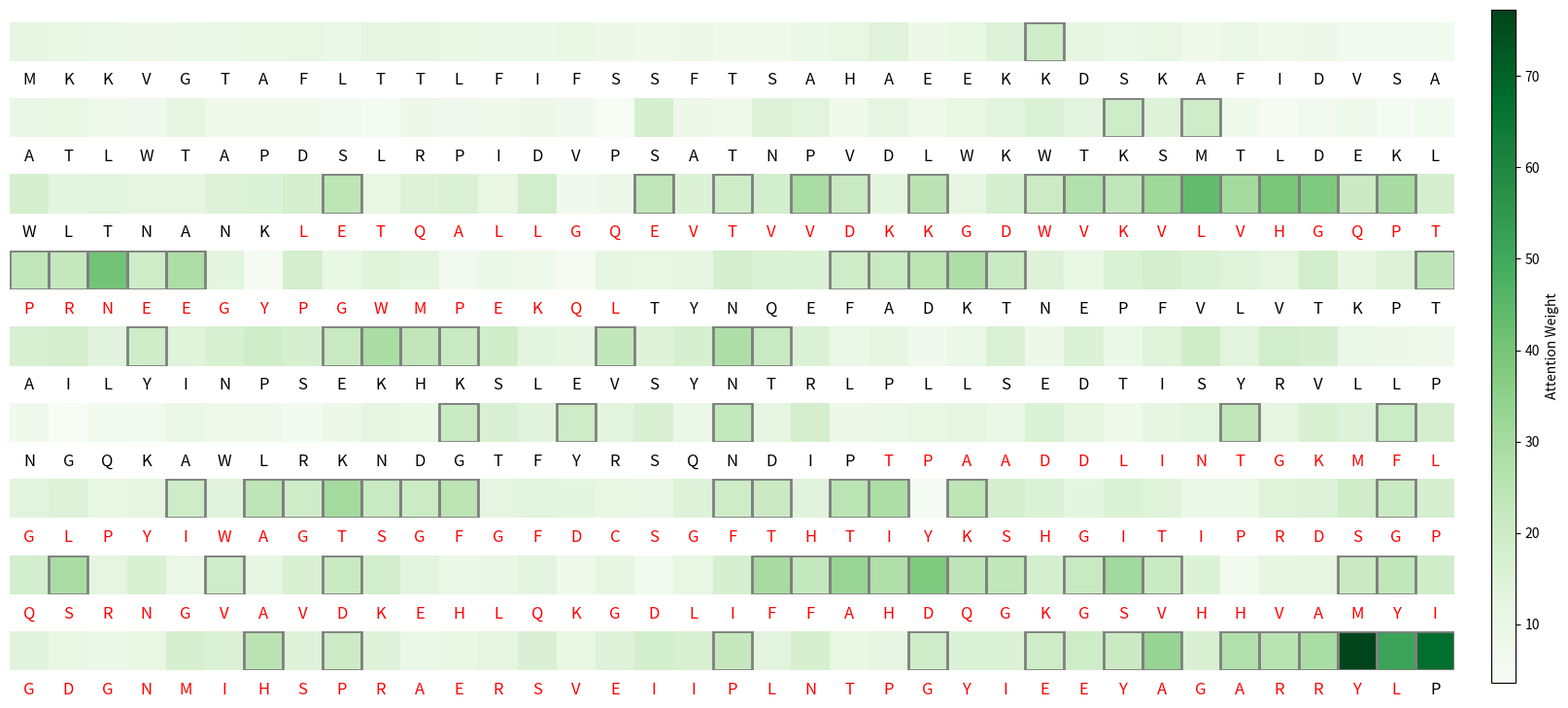

Generate this figure with matplotlib:
# -*- coding: utf-8 -*-
"""
Created on Thu Jul 17 23:22:31 2025

@author: Lenovo
"""
# -*- coding: utf-8 -*-
"""
Created on Thu Jul 17 23:06:23 2025
@author: Lenovo
"""
import numpy as np
import matplotlib.pyplot as plt
import seaborn as sns
from matplotlib.gridspec import GridSpec
from matplotlib.patches import Rectangle


num_amino_acids = 333
amino_acids = ("MKKVGTAFLTTLFIFSSFTSAHAEEKKDSKAFIDVSAATLWTAPDSLRPIDVPSATNPVDLWK"
               "WTKSMTLDEKLWLTNANKLETQALLGQEVTVVDKKGDWVKVLVHGQPTPRNEEGYPGWMPEKQL"
               "TYNQEFADKTNEPFVLVTKPTAILYINPSEKHKSLEVSYNTRLPLLSEDTISYRVLLPNGQKAW"
               "LRKNDGTFYRSQNDIPTPAADDLINTGKMFLGLPYIWAGTSGFGFDCSGFTHTIYKSHGITIPR"
               "DSGPQSRNGVAVDKEHLQKGDLIFFAHDQGKGSVHHVAMYIGDGNMIHSPRAERSVEIIPLNTP"
               "GYIEEYAGARRYLP")
attention_weights = [12.20253251,10.51032326,10.12851756,8.561765503,9.320245528,
                     9.826717788,11.06329859,11.2050012,9.99823057,12.73300329,
                     12.30923681,10.88505427,9.089312223,9.510471746,10.55587314,
                     8.307916473,7.389943396,8.608784856,7.531535296,7.72354469,
                     9.634420717,11.65476207,14.42437033,8.879970704,10.5469309,
                     15.35563861,20.16044921,11.85001505,10.19868613,11.49869546,
                     7.572383535,10.05473416,8.176468662,8.500080923,6.93701881,
                     6.956203439,6.784053311,10.39136418,10.78183422,8.037607876,
                     7.29474034,11.84069411,7.407710516,7.446286818,7.840656564,
                     6.128981958,5.596299369,8.5445786,7.084141053,7.388666856,
                     8.502228503,7.313704732,4.109904378,17.82669007,8.648018704,
                     7.949070674,14.92661913,13.61032188,7.834020663,12.95496551,
                     8.033592272,11.24721236,13.75947875,15.9002159,13.45009981,
                     20.03632463,15.19808936,19.92824869,7.705525629,4.715816951,
                     6.476931258,8.07375733,5.254147866,6.639122423,17.85644565,
                     13.24359658,13.64344993,11.81183198,11.81836979,15.20966989,
                     15.43721542,18.25841571,24.5553119,11.31104341,15.06047149,
                     15.79347866,11.59534421,18.57154008,7.25254241,8.42538147,
                     23.71867446,15.52032176,19.56035913,18.33355803,29.18387341,
                     21.9244327,13.10081604,25.31101647,12.14250326,17.54681682,
                     20.83008427,27.13615473,23.48719882,31.6274362,43.52346342,
                     30.08729288,39.25416466,37.85404862,21.12988623,29.59121573,
                     17.84993134,23.8278565,22.3480139,40.8446353,20.2664838,
                     28.61947694,13.25997274,4.638180931,17.73010002,10.91950101,
                     14.37765126,13.38454502,6.307209834,9.546101181,8.14024537,
                     5.001823637,11.82463446,11.41704845,12.14653896,18.12540043,
                     15.7662075,15.63814378,19.50435559,21.83485068,24.77993589,
                     28.50633233,21.47848208,14.90510896,10.59202705,15.83073536,
                     18.17933621,16.12830252,14.5769086,12.66637763,18.58259426,
                     12.15925266,15.15624755,24.11355456,16.6521338,18.03311586,
                     14.11570847,19.88421339,14.39315015,17.02879677,19.33416565,
                     17.58297123,21.97110695,28.71068386,23.80666405,21.65085386,
                     19.14869486,13.09904699,11.91898521,23.21562107,15.00199887,
                     17.65874858,28.01698116,21.98621107,16.17699444,9.752824898,
                     12.0896356,7.291070075,10.07680187,16.08089337,8.955576156,
                     15.55591039,9.120886059,14.46113387,19.42342733,13.775545,
                     18.60791333,17.66003542,10.17768152,8.644426986,7.932506784,
                     7.755962725,3.602880409,6.747155347,6.221035175,9.917285159,
                     8.09503769,7.778897152,5.655397396,8.394005043,12.73763071,
                     10.7006621,21.16944398,16.29933542,14.17697708,19.51244298,
                     13.43015484,16.77818849,10.08457031,22.7711838,12.50431435,
                     18.12077714,8.47410678,10.11513295,11.59463703,12.3311941,
                     9.932361207,16.04245954,12.91507911,8.037351642,11.99375792,
                     13.82673628,24.00559137,12.66388472,16.62477225,15.28473381,
                     20.60922605,18.17472725,13.40859672,14.86893426,11.17481479,
                     12.81617236,19.73232284,14.13202012,24.39316308,19.74931316,
                     30.53474333,21.77981211,20.85119704,24.67235864,12.7696711,
                     13.86922338,13.20638118,10.9222345,10.4326233,14.97686087,
                     19.93381376,20.98023226,14.15322454,24.95847041,28.44918548,
                     5.273447426,24.41856093,17.88440374,15.59399344,13.17162665,
                     16.2268597,14.55292185,9.666294571,9.66126664,14.6218527,
                     15.03120582,19.2930699,21.39333871,17.57755953,18.34516437,
                     28.95961573,12.57196663,16.69455995,9.928369366,19.63168126,
                     12.02174017,16.80217762,21.47256627,18.80905727,13.61670591,
                     9.07899271,10.24583719,13.45416442,8.085693676,12.10178565,
                     6.868134206,11.28229506,17.16707284,29.97538764,22.81550679,
                     32.78560889,27.59058168,38.10604276,24.22833757,23.33603853,
                     18.12142478,21.9282575,31.01285119,21.36524396,15.50106513,
                     6.299622283,12.23043151,12.36856968,20.91165793,23.65512179,
                     19.32029637,14.08545017,10.65201965,9.483939209,11.61811516,
                     17.27311899,16.23829201,25.31042061,14.87502296,20.41783518,
                     14.86769061,9.971304871,10.83367678,12.35390553,16.39054225,
                     10.9103483,14.91846634,18.35950139,16.62242673,22.50262301,
                     13.43111197,17.94122147,10.84938055,12.40455356,19.50506225,
                     15.65127531,15.46869203,19.83903175,19.43175225,21.00210195,
                     32.99719437,16.78733759,26.9615379,25.43692106,29.13538826,
                     77.25403014,51.62239321,67.36467599] 

# 参数设置
chunk_size = 37  # 每行显示的氨基酸数
cmap = "Greens"  # 热图配色
aa_fontsize = 12  # 氨基酸标签字号
pos_fontsize = 14  # 编号字号
fig_width = 20    # 图形总宽度
row_height = 1  # 每行高度（热图+标签）
cbar_width = 0.01 # 颜色条宽度

# 计算分块数
n_chunks = int(np.ceil(num_amino_acids / chunk_size))

# 创建图形
fig = plt.figure(figsize=(fig_width, row_height * n_chunks))
gs = GridSpec(n_chunks, 2, figure=fig, 
             width_ratios=[12, cbar_width*fig_width], 
             wspace=0.05)  # 主图与颜色条的间距

# 计算全局颜色范围
vmin, vmax = np.min(attention_weights), np.max(attention_weights)

# 绘制每行热图

# 绘制每行热图
for i in range(n_chunks):
    start = i * chunk_size
    end = min((i + 1) * chunk_size, num_amino_acids)
    current_chunk_size = end - start
    
    # --- 主热图区域 ---
    ax_main = fig.add_subplot(gs[i, 0])
    
    # 生成热图数据（保持宽度一致）
    heatmap_data = np.full((1, chunk_size), np.nan)
    heatmap_data[0, :current_chunk_size] = attention_weights[start:end]
    
    # 绘制热图
    sns.heatmap(
        heatmap_data,
        cmap=cmap,
        annot=False,
        cbar=False,
        square=True,
        ax=ax_main,
        vmin=vmin,
        vmax=vmax,
        yticklabels=False,
        xticklabels=False
    )
    
    # ===== 新增代码：添加红色边框 =====
    heatmap_matrix = ax_main.collections[0].get_array().reshape(1, -1)
    for y in range(heatmap_data.shape[0]):
        for x in range(heatmap_data.shape[1]):
            if not np.isnan(heatmap_matrix[y, x]) and heatmap_matrix[y, x] > 19.504:
                rect = Rectangle((x, y), 1, 1, 
                               fill=False, 
                               edgecolor='grey', 
                               linewidth=2)
                ax_main.add_patch(rect)
    # ================================
    
    # 添加氨基酸标签（热图下方），并根据条件设置颜色
    for j in range(current_chunk_size):
        aa = amino_acids[start + j]  # 当前氨基酸
        pos = start + j + 1         # 当前位置（1-based）
        
        # 条件判断：哪些标签需要标红（以下示例按位置和氨基酸类型标红）
        if ((pos in range(82,128,1)) or (pos in range(208,333,1))) :  # 示例条件
            color = 'red'
        else:
            color = 'black'
        
        ax_main.text(
            j + 0.5, 1.5,
            aa,
            ha='center',
            va='center',
            fontsize=aa_fontsize,
            color=color  # 设置颜色
        )
    
    # 设置边界
    ax_main.set_xlim(0, chunk_size)
    ax_main.set_ylim(1, 0)  # 扩展y轴空间容纳标签

# 添加全局颜色条
cbar_ax = fig.add_subplot(gs[:, 1])
fig.colorbar(
    ax_main.collections[0],
    cax=cbar_ax,
    label="Attention Weight",
    fraction=0.1  # 颜色条长度控制
)

plt.tight_layout()
plt.show()
fig.savefig("./output.png", dpi=300, bbox_inches="tight")
